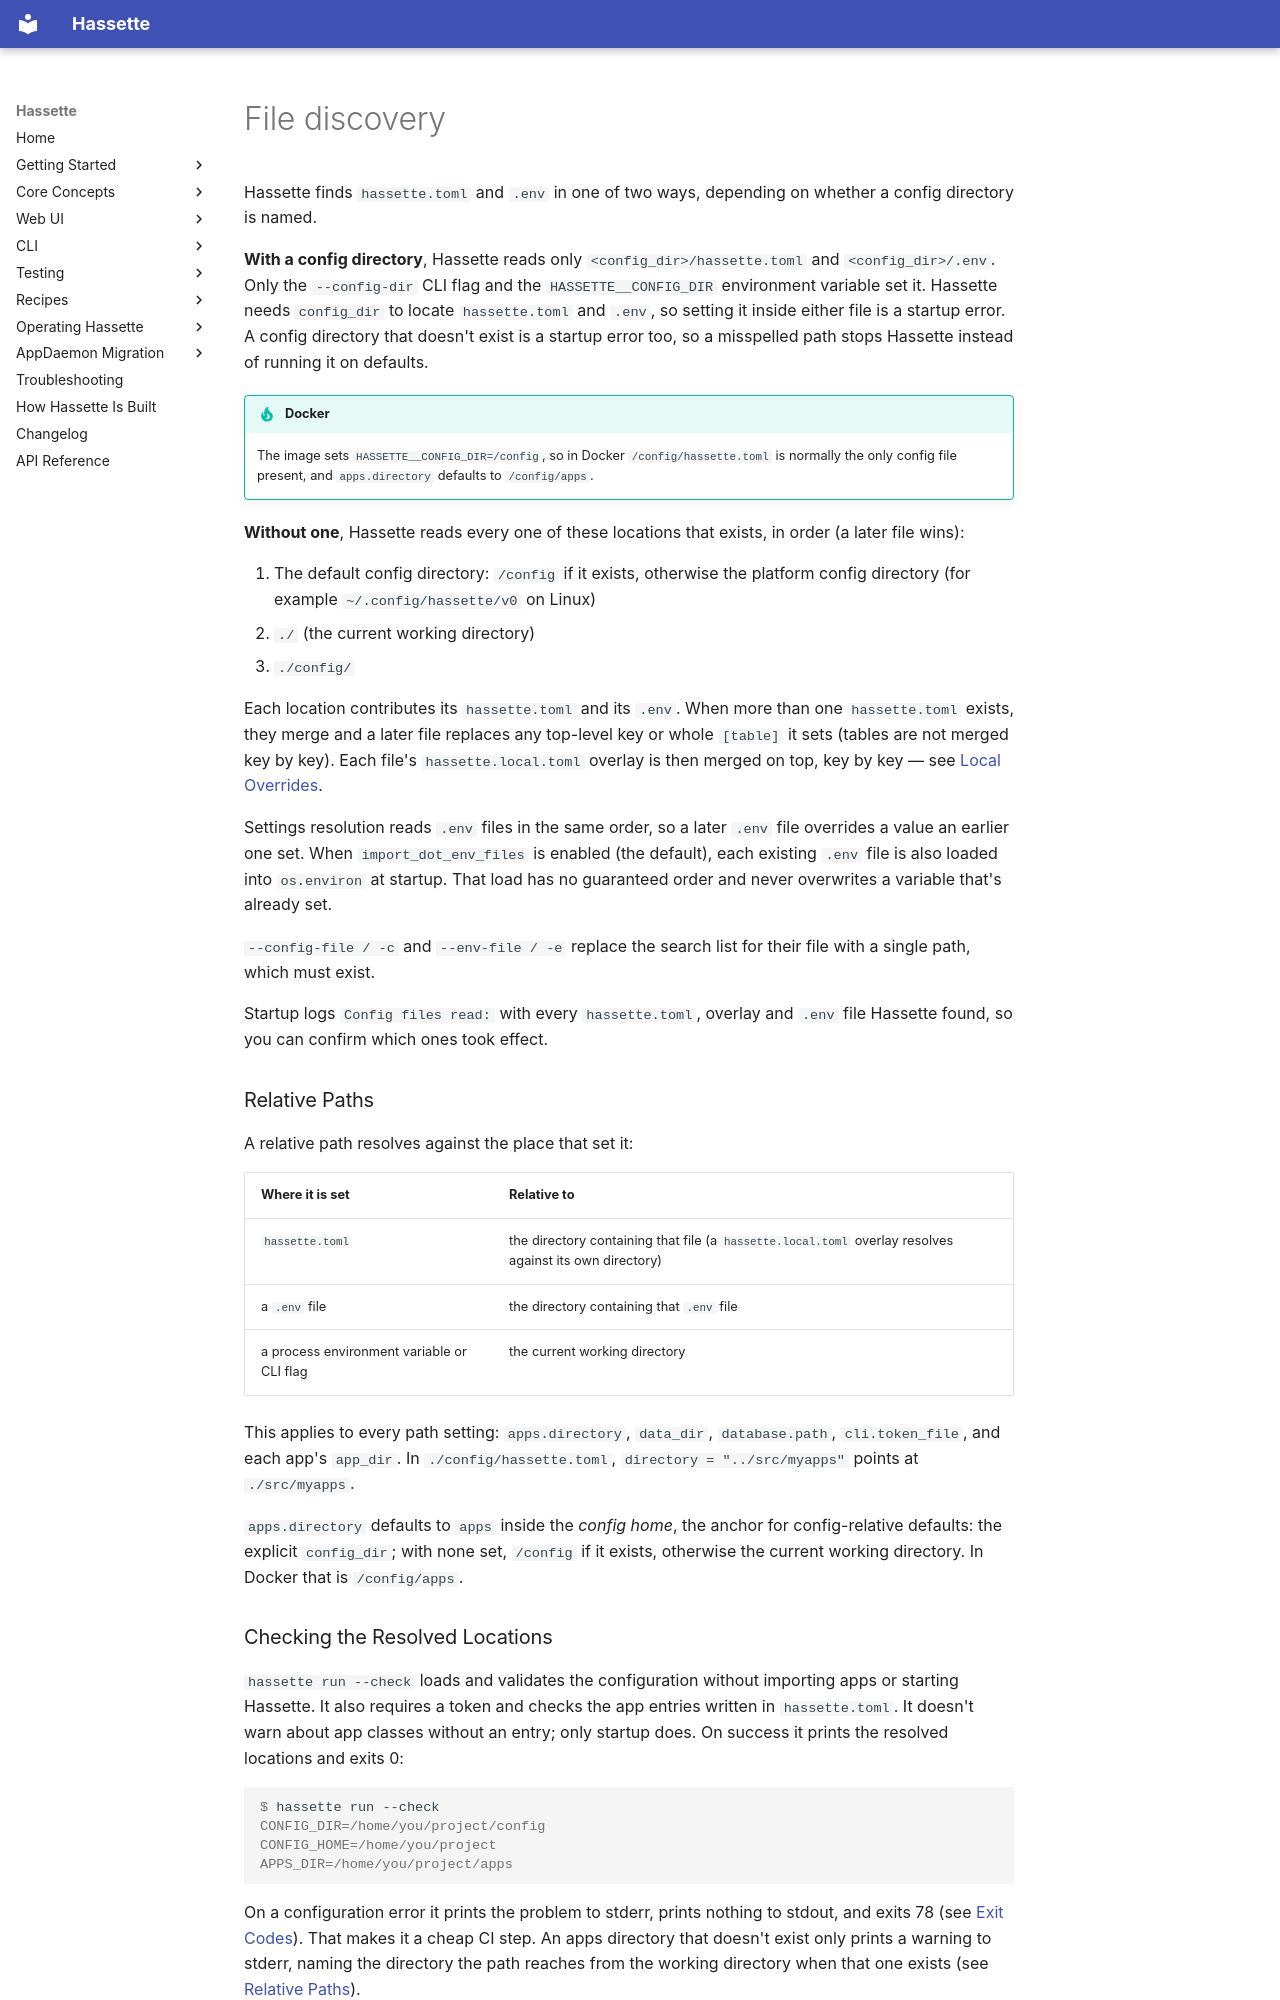

repository: NodeJSmith/hassette · page: pages/core-concepts/configuration/snippets/file_discovery/index.html · generator: mkdocs

Hassette finds `hassette.toml` and `.env` in one of two ways, depending on whether a config directory is named.

**With a config directory**, Hassette reads only `<config_dir>/hassette.toml` and `<config_dir>/.env`. Only the `--config-dir` CLI flag and the `HASSETTE__CONFIG_DIR` environment variable set it. Hassette needs `config_dir` to locate `hassette.toml` and `.env`, so setting it inside either file is a startup error. A config directory that doesn't exist is a startup error too, so a misspelled path stops Hassette instead of running it on defaults.

!!! tip "Docker"
    The image sets `HASSETTE__CONFIG_DIR=/config`, so in Docker `/config/hassette.toml` is normally the only config file present, and `apps.directory` defaults to `/config/apps`.

**Without one**, Hassette reads every one of these locations that exists, in order (a later file wins):

1. The default config directory: `/config` if it exists, otherwise the platform config directory (for example `~/.config/hassette/v0` on Linux)
2. `./` (the current working directory)
3. `./config/`

Each location contributes its `hassette.toml` and its `.env`. When more than one `hassette.toml` exists, they merge and a later file replaces any top-level key or whole `[table]` it sets (tables are not merged key by key). Each file's `hassette.local.toml` overlay is then merged on top, key by key — see [Local Overrides](#local-overrides).

Settings resolution reads `.env` files in the same order, so a later `.env` file overrides a value an earlier one set. When `import_dot_env_files` is enabled (the default), each existing `.env` file is also loaded into `os.environ` at startup. That load has no guaranteed order and never overwrites a variable that's already set.

`--config-file / -c` and `--env-file / -e` replace the search list for their file with a single path, which must exist.

Startup logs `Config files read:` with every `hassette.toml`, overlay and `.env` file Hassette found, so you can confirm which ones took effect.

### Relative Paths {#relative-paths}

A relative path resolves against the place that set it:

| Where it is set | Relative to |
|---|---|
| `hassette.toml` | the directory containing that file (a `hassette.local.toml` overlay resolves against its own directory) |
| a `.env` file | the directory containing that `.env` file |
| a process environment variable or CLI flag | the current working directory |

This applies to every path setting: `apps.directory`, `data_dir`, `database.path`, `cli.token_file`, and each app's `app_dir`. In `./config/hassette.toml`, `directory = "../src/myapps"` points at `./src/myapps`.

`apps.directory` defaults to `apps` inside the *config home*, the anchor for config-relative defaults: the explicit `config_dir`; with none set, `/config` if it exists, otherwise the current working directory. In Docker that is `/config/apps`.

### Checking the Resolved Locations {#check-config}

`hassette run --check` loads and validates the configuration without importing apps or starting Hassette. It also requires a token and checks the app entries written in `hassette.toml`. It doesn't warn about app classes without an entry; only startup does. On success it prints the resolved locations and exits 0:

```console
$ hassette run --check
CONFIG_DIR=/home/you/project/config
CONFIG_HOME=/home/you/project
APPS_DIR=/home/you/project/apps
```

On a configuration error it prints the problem to stderr, prints nothing to stdout, and exits 78 (see [Exit Codes](#exit-codes)). That makes it a cheap CI step. An apps directory that doesn't exist only prints a warning to stderr, naming the directory the path reaches from the working directory when that one exists (see [Relative Paths](#relative-paths)).
